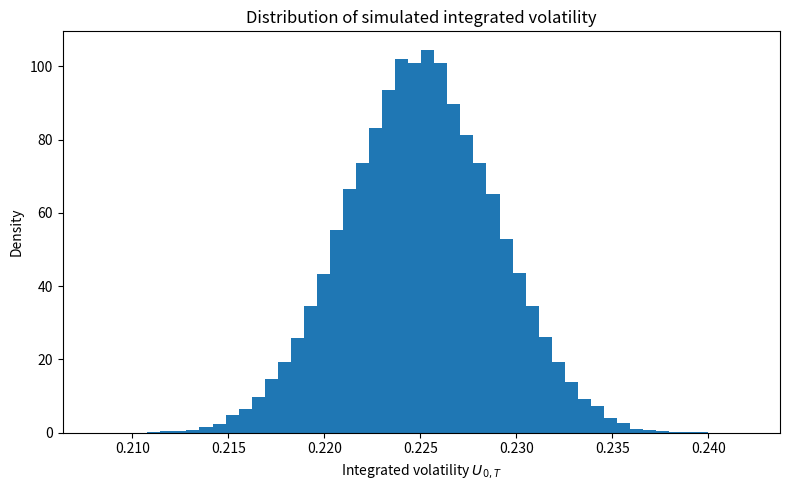

Source code (Python):
"""
LMSV Monte Carlo simulation at time t=0.

Requirements:
    numpy
    scipy
    matplotlib

Run:
    python lmsv_monte_carlo.py
"""

from __future__ import annotations

from dataclasses import dataclass
from math import exp, log, sqrt
from time import perf_counter

import matplotlib.pyplot as plt
import numpy as np
from scipy.linalg import cholesky
from scipy.optimize import brentq
from scipy.special import ndtr


@dataclass(frozen=True)
class LMSVParameters:
    spot: float = 100.0
    strike: float = 100.0
    maturity: float = 1.0
    rate: float = 0.02
    hurst: float = 0.70
    mean_reversion: float = 2.0
    vol_of_vol: float = 0.35
    initial_factor: float = 0.0
    sigma_min: float = 0.15
    sigma_max: float = 0.30
    sigma_slope: float = 1.0


def logistic_volatility(y, sigma_min, sigma_max, slope):
    logistic = 0.5 * (1.0 + np.tanh(0.5 * slope * y))
    return sigma_min + (sigma_max - sigma_min) * logistic


def fractional_gaussian_noise_covariance(number_of_steps, dt, hurst):
    index = np.arange(number_of_steps)
    lag = np.abs(index[:, None] - index[None, :]).astype(float)
    gamma = 0.5 * (
        np.abs(lag + 1.0) ** (2.0 * hurst)
        - 2.0 * lag ** (2.0 * hurst)
        + np.abs(lag - 1.0) ** (2.0 * hurst)
    )
    return (dt ** (2.0 * hurst)) * gamma


def build_fgn_cholesky(number_of_steps, dt, hurst):
    covariance = fractional_gaussian_noise_covariance(
        number_of_steps, dt, hurst
    )
    jitter = 1e-13 * max(1.0, float(np.max(np.diag(covariance))))
    covariance = covariance + jitter * np.eye(number_of_steps)
    return cholesky(covariance, lower=True, check_finite=False)


def black_scholes_call(spot, strike, maturity, rate, volatility):
    if volatility <= 0.0:
        return max(spot - strike * exp(-rate * maturity), 0.0)

    total_volatility = volatility * sqrt(maturity)
    d1 = (
        log(spot / strike)
        + (rate + 0.5 * volatility * volatility) * maturity
    ) / total_volatility
    d2 = d1 - total_volatility
    return spot * float(ndtr(d1)) - strike * exp(-rate * maturity) * float(ndtr(d2))


def black_scholes_delta(spot, strike, maturity, rate, volatility):
    if volatility <= 0.0:
        return float(spot > strike * exp(-rate * maturity))

    d1 = (
        log(spot / strike)
        + (rate + 0.5 * volatility * volatility) * maturity
    ) / (volatility * sqrt(maturity))
    return float(ndtr(d1))


def implied_volatility_from_call(target_price, spot, strike, maturity, rate):
    lower_bound = max(spot - strike * exp(-rate * maturity), 0.0)
    upper_bound = spot

    if not lower_bound - 1e-10 <= target_price <= upper_bound + 1e-10:
        raise ValueError("Estimated call price violates no-arbitrage bounds.")

    if abs(target_price - lower_bound) <= 1e-10:
        return 0.0

    def objective(vol):
        return black_scholes_call(
            spot, strike, maturity, rate, vol
        ) - target_price

    return float(brentq(objective, 1e-10, 5.0, xtol=1e-12, rtol=1e-12))


def simulate_integrated_volatility(
    params,
    number_of_steps=252,
    number_of_paths=50000,
    batch_size=5000,
    seed=20260719,
):
    if not 0.5 < params.hurst < 1.0:
        raise ValueError("hurst must lie in (0.5, 1).")
    if params.sigma_max > 2.0 * params.sigma_min:
        raise ValueError("Require sigma_max <= 2*sigma_min.")

    dt = params.maturity / number_of_steps
    decay = exp(-params.mean_reversion * dt)
    cholesky_factor = build_fgn_cholesky(
        number_of_steps, dt, params.hurst
    )

    rng = np.random.default_rng(seed)
    integrated_volatility = np.empty(number_of_paths, dtype=float)

    start = 0
    while start < number_of_paths:
        current_batch = min(batch_size, number_of_paths - start)

        independent_normals = rng.standard_normal(
            size=(number_of_steps, current_batch)
        )
        fgn_increments = cholesky_factor @ independent_normals

        factor = np.full(current_batch, params.initial_factor, dtype=float)
        integrated_variance = np.zeros(current_batch, dtype=float)

        for step in range(number_of_steps):
            sigma = logistic_volatility(
                factor,
                params.sigma_min,
                params.sigma_max,
                params.sigma_slope,
            )
            integrated_variance += sigma * sigma * dt

            factor = (
                decay * factor
                + params.vol_of_vol * decay * fgn_increments[step]
            )

        integrated_volatility[start:start + current_batch] = np.sqrt(
            integrated_variance
        )
        start += current_batch

    return integrated_volatility


def estimate_lmsv_quantities(params, integrated_volatility):
    discount = exp(-params.rate * params.maturity)
    m = log(params.spot / (params.strike * discount))

    d1 = m / integrated_volatility + 0.5 * integrated_volatility
    d2 = d1 - integrated_volatility

    conditional_deltas = ndtr(d1)
    conditional_prices = (
        params.spot * ndtr(d1)
        - params.strike * discount * ndtr(d2)
    )

    n = integrated_volatility.size
    price = float(np.mean(conditional_prices))
    price_se = float(np.std(conditional_prices, ddof=1) / sqrt(n))
    delta = float(np.mean(conditional_deltas))
    delta_se = float(np.std(conditional_deltas, ddof=1) / sqrt(n))

    implied_vol = implied_volatility_from_call(
        price,
        params.spot,
        params.strike,
        params.maturity,
        params.rate,
    )
    bs_delta = black_scholes_delta(
        params.spot,
        params.strike,
        params.maturity,
        params.rate,
        implied_vol,
    )

    return {
        "price": price,
        "price_se": price_se,
        "delta": delta,
        "delta_se": delta_se,
        "implied_volatility": implied_vol,
        "black_scholes_delta": bs_delta,
        "hedging_bias": bs_delta - delta,
        "integrated_vol_mean": float(np.mean(integrated_volatility)),
        "integrated_vol_std": float(np.std(integrated_volatility, ddof=1)),
    }


def run_lmsv_monte_carlo(
    params,
    number_of_steps=252,
    number_of_paths=50000,
    batch_size=5000,
    seed=20260719,
):
    start = perf_counter()
    integrated_volatility = simulate_integrated_volatility(
        params=params,
        number_of_steps=number_of_steps,
        number_of_paths=number_of_paths,
        batch_size=batch_size,
        seed=seed,
    )
    result = estimate_lmsv_quantities(params, integrated_volatility)
    result["elapsed_seconds"] = perf_counter() - start
    result["number_of_steps"] = number_of_steps
    result["number_of_paths"] = number_of_paths
    return result, integrated_volatility


def validate_black_scholes_limit(params):
    deterministic = LMSVParameters(
        spot=params.spot,
        strike=params.strike,
        maturity=params.maturity,
        rate=params.rate,
        hurst=params.hurst,
        mean_reversion=params.mean_reversion,
        vol_of_vol=0.0,
        initial_factor=0.0,
        sigma_min=params.sigma_min,
        sigma_max=params.sigma_max,
        sigma_slope=params.sigma_slope,
    )

    result, _ = run_lmsv_monte_carlo(
        deterministic,
        number_of_steps=252,
        number_of_paths=10000,
        batch_size=5000,
    )

    constant_vol = 0.5 * (params.sigma_min + params.sigma_max)
    bs_price = black_scholes_call(
        params.spot, params.strike, params.maturity, params.rate, constant_vol
    )
    bs_delta = black_scholes_delta(
        params.spot, params.strike, params.maturity, params.rate, constant_vol
    )

    print("\nBLACK--SCHOLES LIMIT CHECK")
    print(f"LMSV price: {result['price']:.12f}")
    print(f"BS price:   {bs_price:.12f}")
    print(f"LMSV Delta: {result['delta']:.12f}")
    print(f"BS Delta:   {bs_delta:.12f}")


def main():
    params = LMSVParameters()

    validate_black_scholes_limit(params)

    result, integrated_volatility = run_lmsv_monte_carlo(params)

    print("\nBASELINE LMSV RESULTS")
    for key, value in result.items():
        if isinstance(value, float):
            print(f"{key}: {value:.8f}")
        else:
            print(f"{key}: {value}")

    plt.figure(figsize=(8, 5))
    plt.hist(integrated_volatility, bins=50, density=True)
    plt.xlabel(r"Integrated volatility $U_{0,T}$")
    plt.ylabel("Density")
    plt.title("Distribution of simulated integrated volatility")
    plt.tight_layout()
    plt.savefig("integrated_volatility_histogram.png", dpi=200)
    plt.close()

    print("\nSaved: integrated_volatility_histogram.png")


if __name__ == "__main__":
    main()
